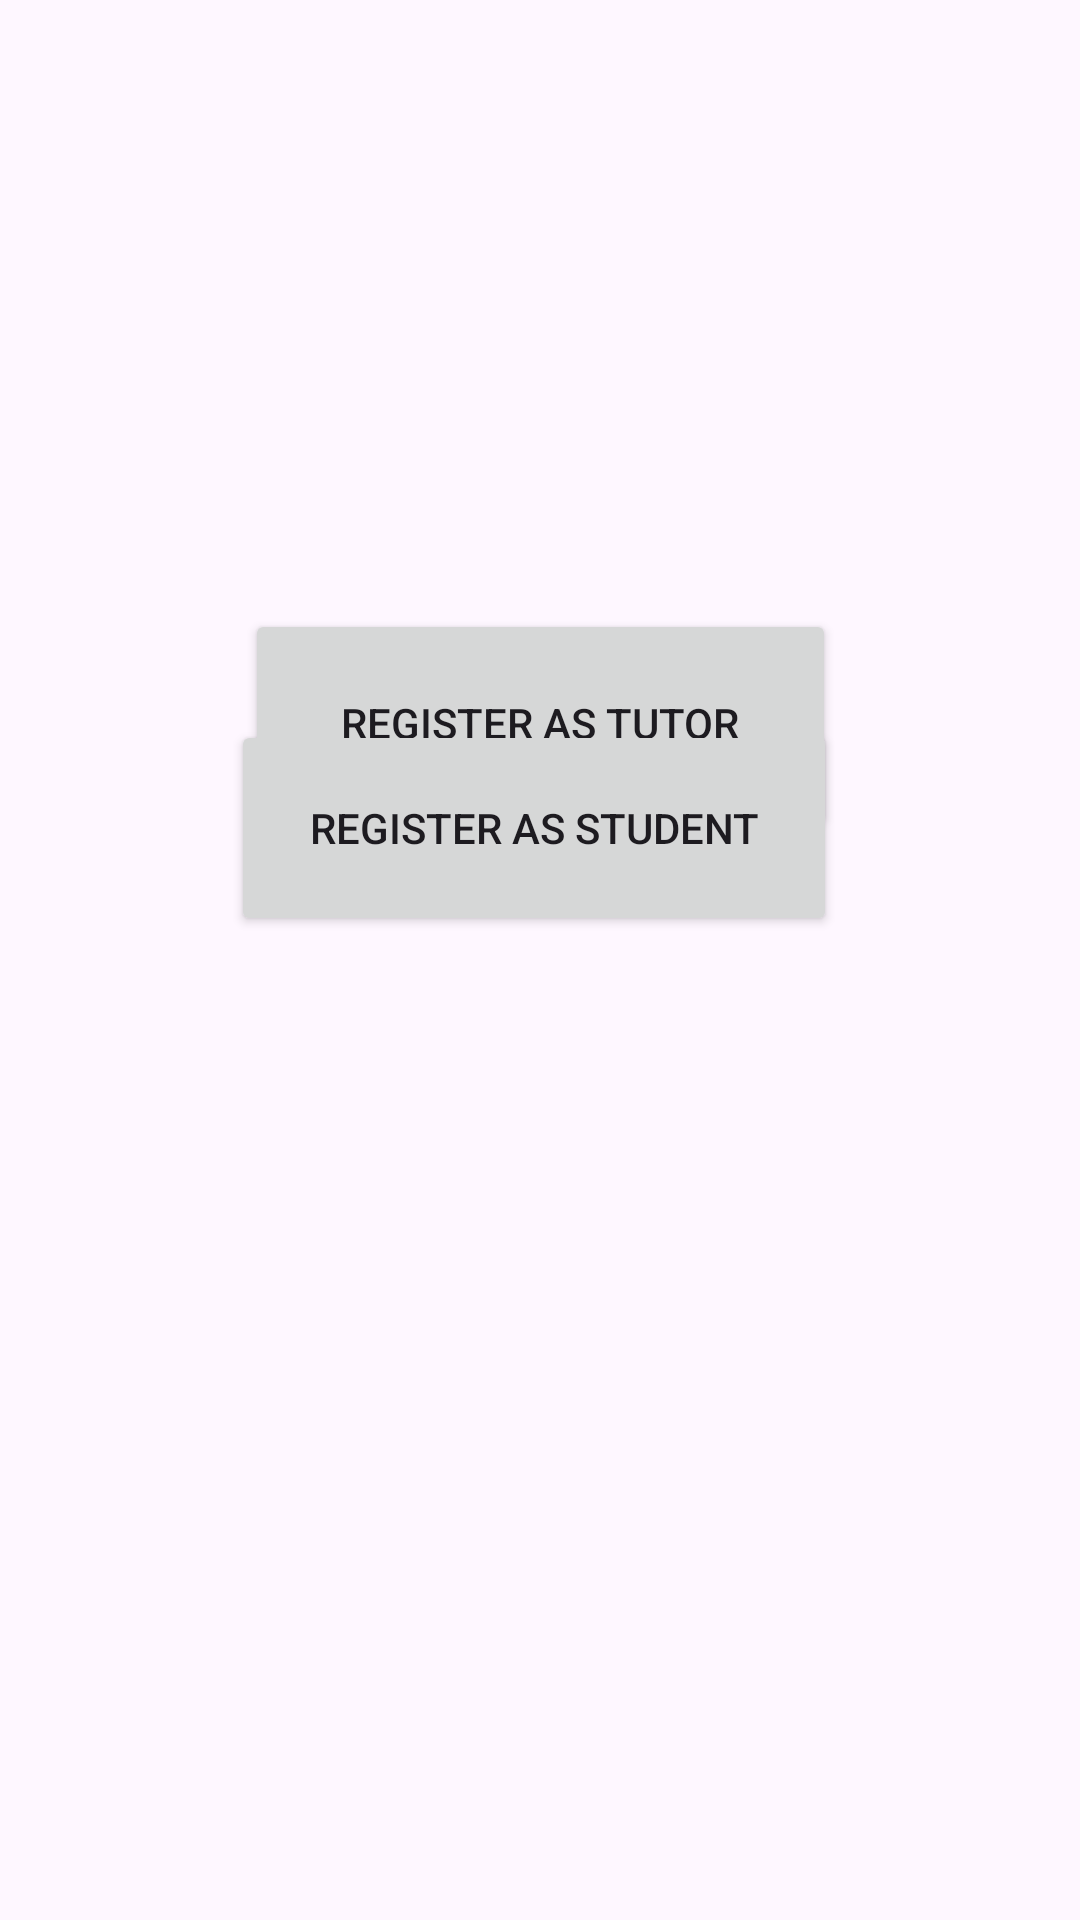

Write the Android layout XML for this screen, with the resource values it uses.
<!-- AndroidManifest.xml: application theme Theme.Proj16v2 -->
<!-- res/layout/activity_register.xml -->
<?xml version="1.0" encoding="utf-8"?>
<androidx.constraintlayout.widget.ConstraintLayout xmlns:android="http://schemas.android.com/apk/res/android"
    xmlns:app="http://schemas.android.com/apk/res-auto"
    xmlns:tools="http://schemas.android.com/tools"
    android:id="@+id/main"
    android:layout_width="match_parent"
    android:layout_height="match_parent"
    tools:context=".ui.Register">

    <Button
        android:id="@+id/tutorButton"
        android:layout_width="197dp"
        android:layout_height="76dp"
        android:text="Register as Tutor"
        app:layout_constraintBottom_toBottomOf="parent"
        app:layout_constraintEnd_toEndOf="parent"
        app:layout_constraintHorizontal_bias="0.502"
        app:layout_constraintStart_toStartOf="parent"
        app:layout_constraintTop_toTopOf="parent"
        app:layout_constraintVertical_bias="0.36" />

    <Button
        android:id="@+id/studentButton"
        android:layout_width="202dp"
        android:layout_height="72dp"
        android:layout_marginBottom="328dp"
        android:text="Register as Student"
        app:layout_constraintBottom_toBottomOf="parent"
        app:layout_constraintEnd_toEndOf="parent"
        app:layout_constraintHorizontal_bias="0.487"
        app:layout_constraintStart_toStartOf="parent" />

    <Space
        android:layout_width="wrap_content"
        android:layout_height="wrap_content"
        app:layout_constraintEnd_toStartOf="@+id/studentButton"
        tools:layout_editor_absoluteY="178dp" />

</androidx.constraintlayout.widget.ConstraintLayout>
<!-- resources referenced by this layout -->
<resources>
  <style name="Theme.Proj16v2" parent="Base.Theme.Proj16v2" />
  <style name="Base.Theme.Proj16v2" parent="Theme.Material3.DayNight.NoActionBar">
          
          
      </style>
</resources>
